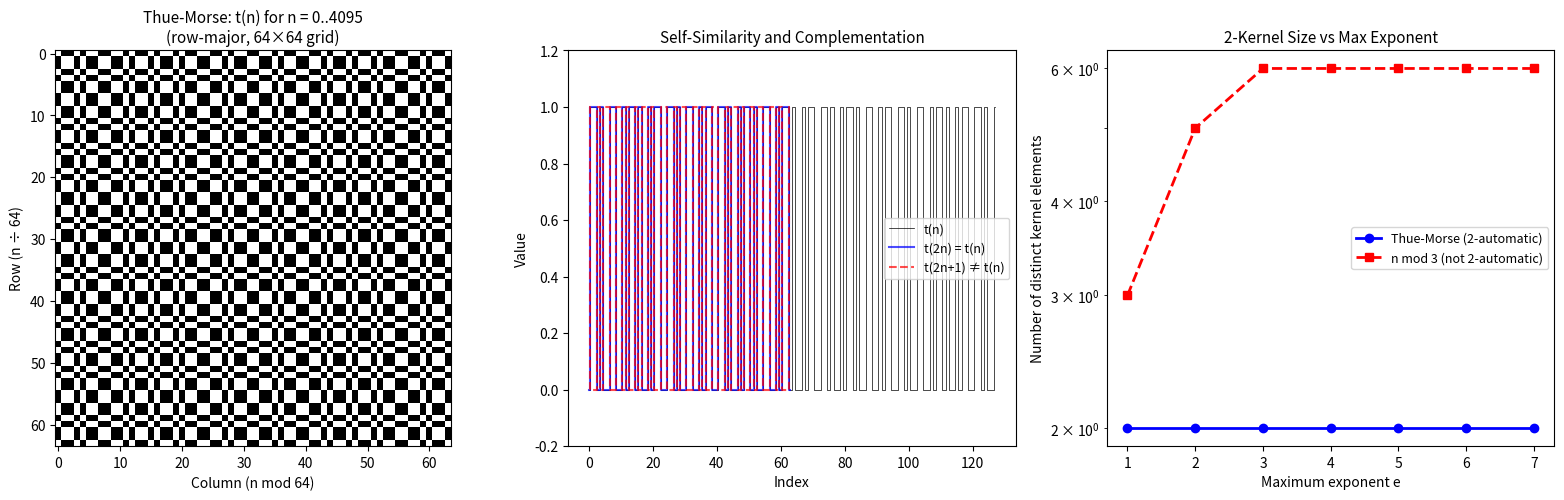
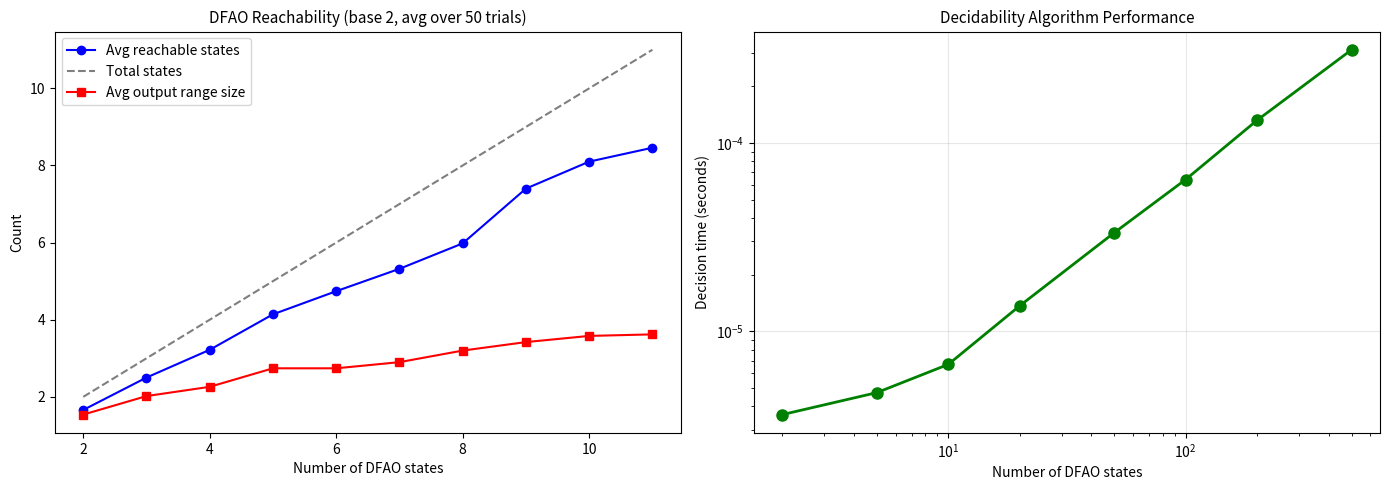

Reproduce these figures in Python, in order.
#!/usr/bin/env python3
"""
Visualization: Thue-Morse sequence structure and DFAO state space.

Generates three plots:
1. Thue-Morse sequence as a 2D grid (showing fractal structure)
2. k-kernel growth comparison (automatic vs non-automatic)
3. DFAO state transition diagram
"""

import matplotlib
matplotlib.use('Agg')
import matplotlib.pyplot as plt
import matplotlib.patches as mpatches
import numpy as np


def bit_sum(n: int) -> int:
    count = 0
    while n > 0:
        count += n & 1
        n >>= 1
    return count


def thue_morse(n: int) -> int:
    return bit_sum(n) % 2


def plot_thue_morse_grid():
    """Plot Thue-Morse as a 2D grid showing fractal self-similarity."""
    fig, axes = plt.subplots(1, 3, figsize=(16, 5))

    # Plot 1: Grid visualization
    N = 64
    grid = np.array([[thue_morse(i * N + j) for j in range(N)] for i in range(N)])
    axes[0].imshow(grid, cmap='binary', interpolation='nearest', aspect='equal')
    axes[0].set_title('Thue-Morse: t(n) for n = 0..4095\n(row-major, 64×64 grid)', fontsize=11)
    axes[0].set_xlabel('Column (n mod 64)')
    axes[0].set_ylabel('Row (n ÷ 64)')

    # Plot 2: Self-similarity demonstration
    n_vals = np.arange(128)
    tm = [thue_morse(n) for n in n_vals]
    even_idx = [thue_morse(2 * n) for n in range(64)]
    odd_idx = [thue_morse(2 * n + 1) for n in range(64)]

    axes[1].step(range(128), tm, where='mid', color='black', linewidth=0.5, label='t(n)')
    axes[1].step(range(64), even_idx, where='mid', color='blue', linewidth=1.5,
                 alpha=0.7, label='t(2n) = t(n)')
    axes[1].step(range(64), odd_idx, where='mid', color='red', linewidth=1.5,
                 alpha=0.7, linestyle='--', label='t(2n+1) ≠ t(n)')
    axes[1].set_title('Self-Similarity and Complementation', fontsize=11)
    axes[1].set_xlabel('Index')
    axes[1].set_ylabel('Value')
    axes[1].legend(fontsize=9)
    axes[1].set_ylim(-0.2, 1.2)

    # Plot 3: k-kernel size vs exponent
    def compute_kernel_size(k, seq_fn, max_e):
        """Compute number of distinct kernel elements."""
        seen = set()
        test_len = 30
        for e in range(max_e + 1):
            ke = k ** e
            for r in range(ke):
                fp = tuple(seq_fn(ke * n + r) for n in range(test_len))
                seen.add(fp)
        return len(seen)

    # Thue-Morse: 2-automatic, kernel size = 2
    exponents = range(1, 8)
    tm_kernel = [compute_kernel_size(2, thue_morse, e) for e in exponents]

    # A non-automatic sequence for comparison: n mod 3
    def mod3_seq(n):
        return n % 3
    mod3_kernel = [compute_kernel_size(2, mod3_seq, e) for e in exponents]

    axes[2].plot(list(exponents), tm_kernel, 'bo-', linewidth=2, markersize=6,
                 label='Thue-Morse (2-automatic)')
    axes[2].plot(list(exponents), mod3_kernel, 'rs--', linewidth=2, markersize=6,
                 label='n mod 3 (not 2-automatic)')
    axes[2].set_title('2-Kernel Size vs Max Exponent', fontsize=11)
    axes[2].set_xlabel('Maximum exponent e')
    axes[2].set_ylabel('Number of distinct kernel elements')
    axes[2].legend(fontsize=9)
    axes[2].set_yscale('log')

    plt.tight_layout()
    plt.savefig('thue_morse_analysis.png', dpi=150, bbox_inches='tight')
    plt.close()
    print("Saved: thue_morse_analysis.png")


def plot_dfao_decidability():
    """Plot demonstrating the decidability algorithm."""
    fig, axes = plt.subplots(1, 2, figsize=(14, 5))

    # Plot 1: Reachable states and outputs
    import random
    random.seed(42)

    n_states_list = range(2, 12)
    reachable_counts = []
    output_range_sizes = []

    for n_states in n_states_list:
        total_reachable = 0
        total_range = 0
        trials = 50
        for _ in range(trials):
            transition = [[random.randint(0, n_states - 1) for _ in range(2)]
                          for _ in range(n_states)]
            output = [random.randint(0, 3) for _ in range(n_states)]

            # BFS for reachable states
            visited = set()
            queue = [0]
            while queue:
                s = queue.pop(0)
                if s in visited:
                    continue
                visited.add(s)
                for d in range(2):
                    ns = transition[s][d]
                    if ns not in visited:
                        queue.append(ns)

            total_reachable += len(visited)
            total_range += len({output[s] for s in visited})

        reachable_counts.append(total_reachable / trials)
        output_range_sizes.append(total_range / trials)

    axes[0].plot(list(n_states_list), reachable_counts, 'bo-', label='Avg reachable states')
    axes[0].plot(list(n_states_list), list(n_states_list), 'k--', alpha=0.5, label='Total states')
    axes[0].plot(list(n_states_list), output_range_sizes, 'rs-', label='Avg output range size')
    axes[0].set_xlabel('Number of DFAO states')
    axes[0].set_ylabel('Count')
    axes[0].set_title('DFAO Reachability (base 2, avg over 50 trials)', fontsize=11)
    axes[0].legend()

    # Plot 2: Decision time vs number of states
    import time

    state_sizes = [2, 5, 10, 20, 50, 100, 200, 500]
    times = []

    for n_states in state_sizes:
        transition = [[random.randint(0, n_states - 1) for _ in range(2)]
                      for _ in range(n_states)]
        output = [random.randint(0, 3) for _ in range(n_states)]

        start = time.perf_counter()
        for _ in range(100):
            visited = set()
            queue = [0]
            while queue:
                s = queue.pop(0)
                if s in visited:
                    continue
                visited.add(s)
                for d in range(2):
                    ns = transition[s][d]
                    if ns not in visited:
                        queue.append(ns)
            _ = any(output[s] == 0 for s in visited)
        elapsed = (time.perf_counter() - start) / 100

        times.append(elapsed)

    axes[1].loglog(state_sizes, times, 'go-', linewidth=2, markersize=8)
    axes[1].set_xlabel('Number of DFAO states')
    axes[1].set_ylabel('Decision time (seconds)')
    axes[1].set_title('Decidability Algorithm Performance', fontsize=11)
    axes[1].grid(True, alpha=0.3)

    plt.tight_layout()
    plt.savefig('dfao_decidability.png', dpi=150, bbox_inches='tight')
    plt.close()
    print("Saved: dfao_decidability.png")


if __name__ == "__main__":
    plot_thue_morse_grid()
    plot_dfao_decidability()
    print("All visualizations generated.")
